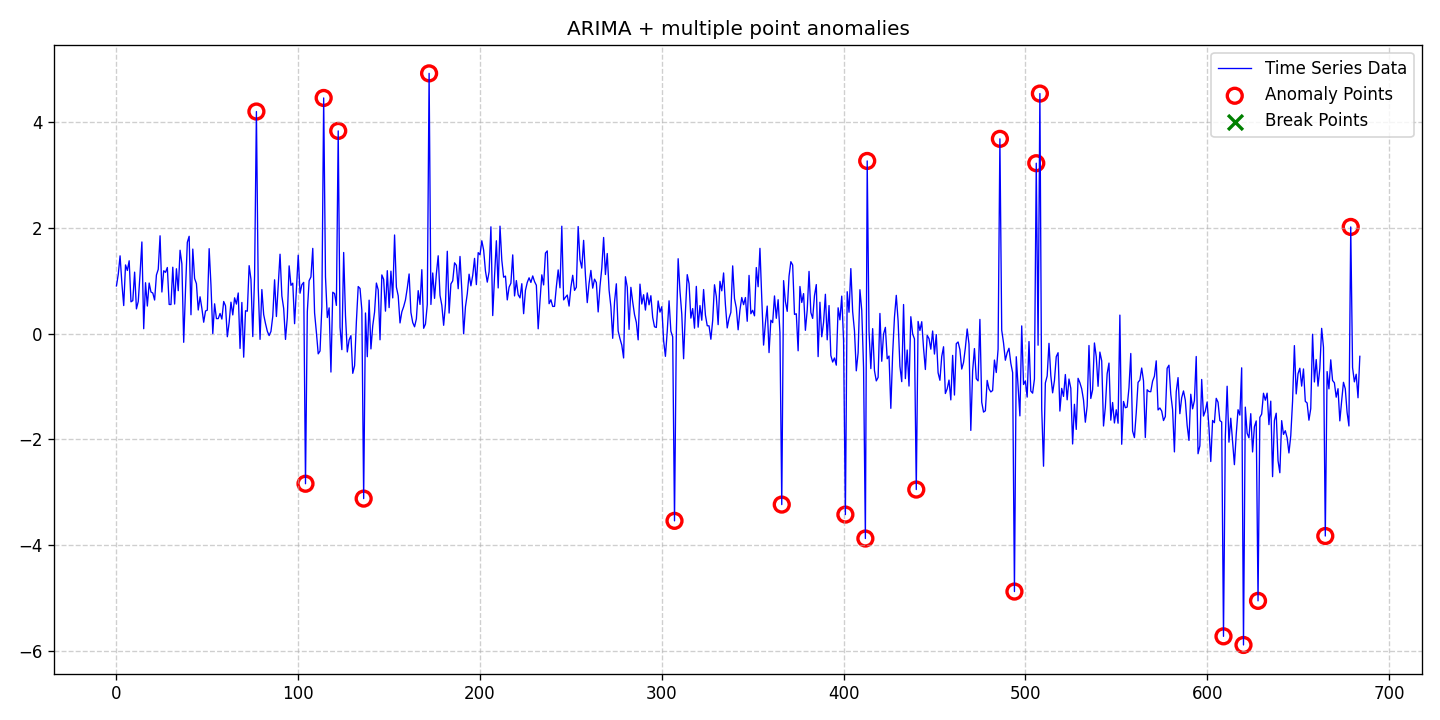

The table this chart was drawn from, first rows:
date, data, stationary, det_lin_up, det_lin_down, det_quad, det_cubic, det_exp, det_damped, stoc_trend, volatility, single_seas, multiple_seas, point_anom_single, point_anom_multi, collect_anom, context_anom, mean_shift, var_shift, trend_shift, point_anom_count, point_anom_location, point_anom_point, collect_anom_count
2020-01-01, 0.9043, 0, 0, 0, 0, 0, 0, 0, 1, 0, 0, 0, 0, 1, 0, 0, 0, 0, 0, 21, [77, 104, 114, 122, 136, 172, 307, 366, …, [77, 104, 114, 122, 136, 172, 307, 366, …, 0
2020-01-02, 1.124, 0, 0, 0, 0, 0, 0, 0, 1, 0, 0, 0, 0, 1, 0, 0, 0, 0, 0, 21, [77, 104, 114, 122, 136, 172, 307, 366, …, [77, 104, 114, 122, 136, 172, 307, 366, …, 0
2020-01-03, 1.474, 0, 0, 0, 0, 0, 0, 0, 1, 0, 0, 0, 0, 1, 0, 0, 0, 0, 0, 21, [77, 104, 114, 122, 136, 172, 307, 366, …, [77, 104, 114, 122, 136, 172, 307, 366, …, 0
2020-01-04, 0.9528, 0, 0, 0, 0, 0, 0, 0, 1, 0, 0, 0, 0, 1, 0, 0, 0, 0, 0, 21, [77, 104, 114, 122, 136, 172, 307, 366, …, [77, 104, 114, 122, 136, 172, 307, 366, …, 0
2020-01-05, 0.533, 0, 0, 0, 0, 0, 0, 0, 1, 0, 0, 0, 0, 1, 0, 0, 0, 0, 0, 21, [77, 104, 114, 122, 136, 172, 307, 366, …, [77, 104, 114, 122, 136, 172, 307, 366, …, 0
2020-01-06, 1.302, 0, 0, 0, 0, 0, 0, 0, 1, 0, 0, 0, 0, 1, 0, 0, 0, 0, 0, 21, [77, 104, 114, 122, 136, 172, 307, 366, …, [77, 104, 114, 122, 136, 172, 307, 366, …, 0
2020-01-07, 1.198, 0, 0, 0, 0, 0, 0, 0, 1, 0, 0, 0, 0, 1, 0, 0, 0, 0, 0, 21, [77, 104, 114, 122, 136, 172, 307, 366, …, [77, 104, 114, 122, 136, 172, 307, 366, …, 0
2020-01-08, 1.381, 0, 0, 0, 0, 0, 0, 0, 1, 0, 0, 0, 0, 1, 0, 0, 0, 0, 0, 21, [77, 104, 114, 122, 136, 172, 307, 366, …, [77, 104, 114, 122, 136, 172, 307, 366, …, 0
2020-01-09, 0.6037, 0, 0, 0, 0, 0, 0, 0, 1, 0, 0, 0, 0, 1, 0, 0, 0, 0, 0, 21, [77, 104, 114, 122, 136, 172, 307, 366, …, [77, 104, 114, 122, 136, 172, 307, 366, …, 0
2020-01-10, 0.6261, 0, 0, 0, 0, 0, 0, 0, 1, 0, 0, 0, 0, 1, 0, 0, 0, 0, 0, 21, [77, 104, 114, 122, 136, 172, 307, 366, …, [77, 104, 114, 122, 136, 172, 307, 366, …, 0
2020-01-11, 1.165, 0, 0, 0, 0, 0, 0, 0, 1, 0, 0, 0, 0, 1, 0, 0, 0, 0, 0, 21, [77, 104, 114, 122, 136, 172, 307, 366, …, [77, 104, 114, 122, 136, 172, 307, 366, …, 0
2020-01-12, 0.4702, 0, 0, 0, 0, 0, 0, 0, 1, 0, 0, 0, 0, 1, 0, 0, 0, 0, 0, 21, [77, 104, 114, 122, 136, 172, 307, 366, …, [77, 104, 114, 122, 136, 172, 307, 366, …, 0
2020-01-13, 0.6092, 0, 0, 0, 0, 0, 0, 0, 1, 0, 0, 0, 0, 1, 0, 0, 0, 0, 0, 21, [77, 104, 114, 122, 136, 172, 307, 366, …, [77, 104, 114, 122, 136, 172, 307, 366, …, 0
2020-01-14, 1.14, 0, 0, 0, 0, 0, 0, 0, 1, 0, 0, 0, 0, 1, 0, 0, 0, 0, 0, 21, [77, 104, 114, 122, 136, 172, 307, 366, …, [77, 104, 114, 122, 136, 172, 307, 366, …, 0
2020-01-15, 1.737, 0, 0, 0, 0, 0, 0, 0, 1, 0, 0, 0, 0, 1, 0, 0, 0, 0, 0, 21, [77, 104, 114, 122, 136, 172, 307, 366, …, [77, 104, 114, 122, 136, 172, 307, 366, …, 0
2020-01-16, 0.09453, 0, 0, 0, 0, 0, 0, 0, 1, 0, 0, 0, 0, 1, 0, 0, 0, 0, 0, 21, [77, 104, 114, 122, 136, 172, 307, 366, …, [77, 104, 114, 122, 136, 172, 307, 366, …, 0
2020-01-17, 0.9652, 0, 0, 0, 0, 0, 0, 0, 1, 0, 0, 0, 0, 1, 0, 0, 0, 0, 0, 21, [77, 104, 114, 122, 136, 172, 307, 366, …, [77, 104, 114, 122, 136, 172, 307, 366, …, 0
2020-01-18, 0.5238, 0, 0, 0, 0, 0, 0, 0, 1, 0, 0, 0, 0, 1, 0, 0, 0, 0, 0, 21, [77, 104, 114, 122, 136, 172, 307, 366, …, [77, 104, 114, 122, 136, 172, 307, 366, …, 0
2020-01-19, 0.9592, 0, 0, 0, 0, 0, 0, 0, 1, 0, 0, 0, 0, 1, 0, 0, 0, 0, 0, 21, [77, 104, 114, 122, 136, 172, 307, 366, …, [77, 104, 114, 122, 136, 172, 307, 366, …, 0
2020-01-20, 0.7898, 0, 0, 0, 0, 0, 0, 0, 1, 0, 0, 0, 0, 1, 0, 0, 0, 0, 0, 21, [77, 104, 114, 122, 136, 172, 307, 366, …, [77, 104, 114, 122, 136, 172, 307, 366, …, 0
2020-01-21, 0.7702, 0, 0, 0, 0, 0, 0, 0, 1, 0, 0, 0, 0, 1, 0, 0, 0, 0, 0, 21, [77, 104, 114, 122, 136, 172, 307, 366, …, [77, 104, 114, 122, 136, 172, 307, 366, …, 0
2020-01-22, 0.6374, 0, 0, 0, 0, 0, 0, 0, 1, 0, 0, 0, 0, 1, 0, 0, 0, 0, 0, 21, [77, 104, 114, 122, 136, 172, 307, 366, …, [77, 104, 114, 122, 136, 172, 307, 366, …, 0
2020-01-23, 1.112, 0, 0, 0, 0, 0, 0, 0, 1, 0, 0, 0, 0, 1, 0, 0, 0, 0, 0, 21, [77, 104, 114, 122, 136, 172, 307, 366, …, [77, 104, 114, 122, 136, 172, 307, 366, …, 0
2020-01-24, 1.219, 0, 0, 0, 0, 0, 0, 0, 1, 0, 0, 0, 0, 1, 0, 0, 0, 0, 0, 21, [77, 104, 114, 122, 136, 172, 307, 366, …, [77, 104, 114, 122, 136, 172, 307, 366, …, 0
2020-01-25, 1.854, 0, 0, 0, 0, 0, 0, 0, 1, 0, 0, 0, 0, 1, 0, 0, 0, 0, 0, 21, [77, 104, 114, 122, 136, 172, 307, 366, …, [77, 104, 114, 122, 136, 172, 307, 366, …, 0
2020-01-26, 0.7894, 0, 0, 0, 0, 0, 0, 0, 1, 0, 0, 0, 0, 1, 0, 0, 0, 0, 0, 21, [77, 104, 114, 122, 136, 172, 307, 366, …, [77, 104, 114, 122, 136, 172, 307, 366, …, 0
2020-01-27, 1.192, 0, 0, 0, 0, 0, 0, 0, 1, 0, 0, 0, 0, 1, 0, 0, 0, 0, 0, 21, [77, 104, 114, 122, 136, 172, 307, 366, …, [77, 104, 114, 122, 136, 172, 307, 366, …, 0
2020-01-28, 1.162, 0, 0, 0, 0, 0, 0, 0, 1, 0, 0, 0, 0, 1, 0, 0, 0, 0, 0, 21, [77, 104, 114, 122, 136, 172, 307, 366, …, [77, 104, 114, 122, 136, 172, 307, 366, …, 0
2020-01-29, 1.253, 0, 0, 0, 0, 0, 0, 0, 1, 0, 0, 0, 0, 1, 0, 0, 0, 0, 0, 21, [77, 104, 114, 122, 136, 172, 307, 366, …, [77, 104, 114, 122, 136, 172, 307, 366, …, 0
2020-01-30, 0.5541, 0, 0, 0, 0, 0, 0, 0, 1, 0, 0, 0, 0, 1, 0, 0, 0, 0, 0, 21, [77, 104, 114, 122, 136, 172, 307, 366, …, [77, 104, 114, 122, 136, 172, 307, 366, …, 0
2020-01-31, 0.5518, 0, 0, 0, 0, 0, 0, 0, 1, 0, 0, 0, 0, 1, 0, 0, 0, 0, 0, 21, [77, 104, 114, 122, 136, 172, 307, 366, …, [77, 104, 114, 122, 136, 172, 307, 366, …, 0
2020-02-01, 1.259, 0, 0, 0, 0, 0, 0, 0, 1, 0, 0, 0, 0, 1, 0, 0, 0, 0, 0, 21, [77, 104, 114, 122, 136, 172, 307, 366, …, [77, 104, 114, 122, 136, 172, 307, 366, …, 0
2020-02-02, 0.5615, 0, 0, 0, 0, 0, 0, 0, 1, 0, 0, 0, 0, 1, 0, 0, 0, 0, 0, 21, [77, 104, 114, 122, 136, 172, 307, 366, …, [77, 104, 114, 122, 136, 172, 307, 366, …, 0
2020-02-03, 1.23, 0, 0, 0, 0, 0, 0, 0, 1, 0, 0, 0, 0, 1, 0, 0, 0, 0, 0, 21, [77, 104, 114, 122, 136, 172, 307, 366, …, [77, 104, 114, 122, 136, 172, 307, 366, …, 0
2020-02-04, 0.8146, 0, 0, 0, 0, 0, 0, 0, 1, 0, 0, 0, 0, 1, 0, 0, 0, 0, 0, 21, [77, 104, 114, 122, 136, 172, 307, 366, …, [77, 104, 114, 122, 136, 172, 307, 366, …, 0
2020-02-05, 1.58, 0, 0, 0, 0, 0, 0, 0, 1, 0, 0, 0, 0, 1, 0, 0, 0, 0, 0, 21, [77, 104, 114, 122, 136, 172, 307, 366, …, [77, 104, 114, 122, 136, 172, 307, 366, …, 0
2020-02-06, 1.323, 0, 0, 0, 0, 0, 0, 0, 1, 0, 0, 0, 0, 1, 0, 0, 0, 0, 0, 21, [77, 104, 114, 122, 136, 172, 307, 366, …, [77, 104, 114, 122, 136, 172, 307, 366, …, 0
2020-02-07, -0.1627, 0, 0, 0, 0, 0, 0, 0, 1, 0, 0, 0, 0, 1, 0, 0, 0, 0, 0, 21, [77, 104, 114, 122, 136, 172, 307, 366, …, [77, 104, 114, 122, 136, 172, 307, 366, …, 0
2020-02-08, 0.8342, 0, 0, 0, 0, 0, 0, 0, 1, 0, 0, 0, 0, 1, 0, 0, 0, 0, 0, 21, [77, 104, 114, 122, 136, 172, 307, 366, …, [77, 104, 114, 122, 136, 172, 307, 366, …, 0
2020-02-09, 1.731, 0, 0, 0, 0, 0, 0, 0, 1, 0, 0, 0, 0, 1, 0, 0, 0, 0, 0, 21, [77, 104, 114, 122, 136, 172, 307, 366, …, [77, 104, 114, 122, 136, 172, 307, 366, …, 0
2020-02-10, 1.844, 0, 0, 0, 0, 0, 0, 0, 1, 0, 0, 0, 0, 1, 0, 0, 0, 0, 0, 21, [77, 104, 114, 122, 136, 172, 307, 366, …, [77, 104, 114, 122, 136, 172, 307, 366, …, 0
2020-02-11, 0.359, 0, 0, 0, 0, 0, 0, 0, 1, 0, 0, 0, 0, 1, 0, 0, 0, 0, 0, 21, [77, 104, 114, 122, 136, 172, 307, 366, …, [77, 104, 114, 122, 136, 172, 307, 366, …, 0
2020-02-12, 1.602, 0, 0, 0, 0, 0, 0, 0, 1, 0, 0, 0, 0, 1, 0, 0, 0, 0, 0, 21, [77, 104, 114, 122, 136, 172, 307, 366, …, [77, 104, 114, 122, 136, 172, 307, 366, …, 0
2020-02-13, 1.045, 0, 0, 0, 0, 0, 0, 0, 1, 0, 0, 0, 0, 1, 0, 0, 0, 0, 0, 21, [77, 104, 114, 122, 136, 172, 307, 366, …, [77, 104, 114, 122, 136, 172, 307, 366, …, 0
2020-02-14, 0.9479, 0, 0, 0, 0, 0, 0, 0, 1, 0, 0, 0, 0, 1, 0, 0, 0, 0, 0, 21, [77, 104, 114, 122, 136, 172, 307, 366, …, [77, 104, 114, 122, 136, 172, 307, 366, …, 0
2020-02-15, 0.4487, 0, 0, 0, 0, 0, 0, 0, 1, 0, 0, 0, 0, 1, 0, 0, 0, 0, 0, 21, [77, 104, 114, 122, 136, 172, 307, 366, …, [77, 104, 114, 122, 136, 172, 307, 366, …, 0
2020-02-16, 0.6987, 0, 0, 0, 0, 0, 0, 0, 1, 0, 0, 0, 0, 1, 0, 0, 0, 0, 0, 21, [77, 104, 114, 122, 136, 172, 307, 366, …, [77, 104, 114, 122, 136, 172, 307, 366, …, 0
2020-02-17, 0.4795, 0, 0, 0, 0, 0, 0, 0, 1, 0, 0, 0, 0, 1, 0, 0, 0, 0, 0, 21, [77, 104, 114, 122, 136, 172, 307, 366, …, [77, 104, 114, 122, 136, 172, 307, 366, …, 0
2020-02-18, 0.2176, 0, 0, 0, 0, 0, 0, 0, 1, 0, 0, 0, 0, 1, 0, 0, 0, 0, 0, 21, [77, 104, 114, 122, 136, 172, 307, 366, …, [77, 104, 114, 122, 136, 172, 307, 366, …, 0
2020-02-19, 0.4302, 0, 0, 0, 0, 0, 0, 0, 1, 0, 0, 0, 0, 1, 0, 0, 0, 0, 0, 21, [77, 104, 114, 122, 136, 172, 307, 366, …, [77, 104, 114, 122, 136, 172, 307, 366, …, 0
2020-02-20, 0.4463, 0, 0, 0, 0, 0, 0, 0, 1, 0, 0, 0, 0, 1, 0, 0, 0, 0, 0, 21, [77, 104, 114, 122, 136, 172, 307, 366, …, [77, 104, 114, 122, 136, 172, 307, 366, …, 0
2020-02-21, 1.61, 0, 0, 0, 0, 0, 0, 0, 1, 0, 0, 0, 0, 1, 0, 0, 0, 0, 0, 21, [77, 104, 114, 122, 136, 172, 307, 366, …, [77, 104, 114, 122, 136, 172, 307, 366, …, 0
2020-02-22, 0.9218, 0, 0, 0, 0, 0, 0, 0, 1, 0, 0, 0, 0, 1, 0, 0, 0, 0, 0, 21, [77, 104, 114, 122, 136, 172, 307, 366, …, [77, 104, 114, 122, 136, 172, 307, 366, …, 0
2020-02-23, 0.002701, 0, 0, 0, 0, 0, 0, 0, 1, 0, 0, 0, 0, 1, 0, 0, 0, 0, 0, 21, [77, 104, 114, 122, 136, 172, 307, 366, …, [77, 104, 114, 122, 136, 172, 307, 366, …, 0
2020-02-24, 0.5661, 0, 0, 0, 0, 0, 0, 0, 1, 0, 0, 0, 0, 1, 0, 0, 0, 0, 0, 21, [77, 104, 114, 122, 136, 172, 307, 366, …, [77, 104, 114, 122, 136, 172, 307, 366, …, 0
2020-02-25, 0.2864, 0, 0, 0, 0, 0, 0, 0, 1, 0, 0, 0, 0, 1, 0, 0, 0, 0, 0, 21, [77, 104, 114, 122, 136, 172, 307, 366, …, [77, 104, 114, 122, 136, 172, 307, 366, …, 0
2020-02-26, 0.2859, 0, 0, 0, 0, 0, 0, 0, 1, 0, 0, 0, 0, 1, 0, 0, 0, 0, 0, 21, [77, 104, 114, 122, 136, 172, 307, 366, …, [77, 104, 114, 122, 136, 172, 307, 366, …, 0
2020-02-27, 0.3832, 0, 0, 0, 0, 0, 0, 0, 1, 0, 0, 0, 0, 1, 0, 0, 0, 0, 0, 21, [77, 104, 114, 122, 136, 172, 307, 366, …, [77, 104, 114, 122, 136, 172, 307, 366, …, 0
2020-02-28, 0.2772, 0, 0, 0, 0, 0, 0, 0, 1, 0, 0, 0, 0, 1, 0, 0, 0, 0, 0, 21, [77, 104, 114, 122, 136, 172, 307, 366, …, [77, 104, 114, 122, 136, 172, 307, 366, …, 0
2020-02-29, 0.6101, 0, 0, 0, 0, 0, 0, 0, 1, 0, 0, 0, 0, 1, 0, 0, 0, 0, 0, 21, [77, 104, 114, 122, 136, 172, 307, 366, …, [77, 104, 114, 122, 136, 172, 307, 366, …, 0
... 625 more rows
